Run: headless pygame with SDL's dummy video driver; simulated clock (each Clock.tick advances the game by its frame time, no real sleeping); random seed 0; keys injected as events and as key.get_pressed() state; no mouse input.
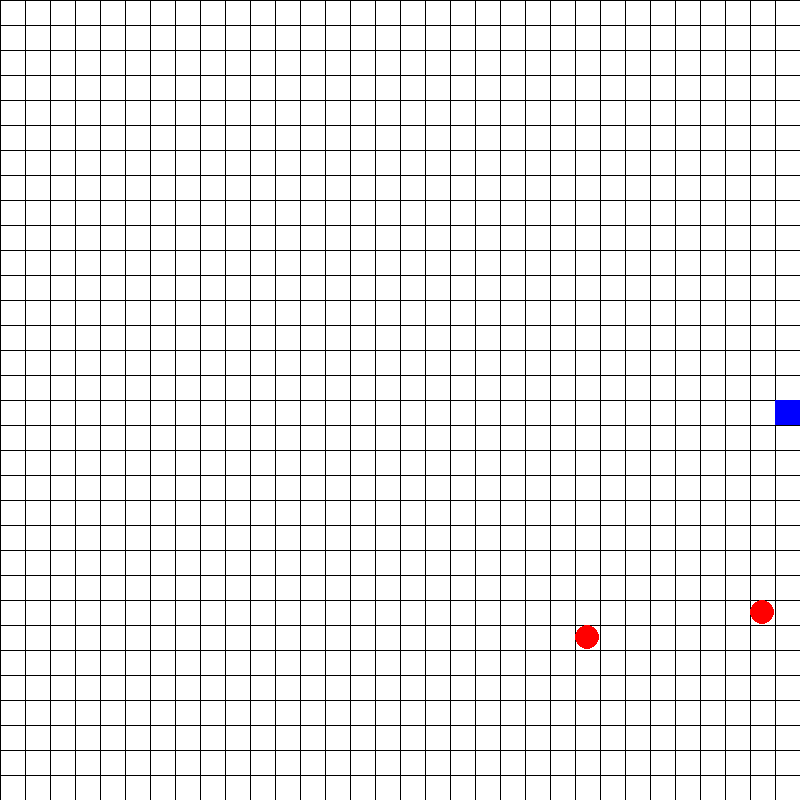
Frame 1 of 4 · flips 1–60 · no input
Frame 2 of 4 · flips 61–180 · tapped SPACE, RETURN · held RIGHT (→), D · screen unchanged from frame 1, image omitted
Frame 3 of 4 · flips 181–300 · held DOWN (↓), S · screen unchanged from frame 2, image omitted
Frame 4 of 4 · flips 301–420 · held LEFT (←), A, UP (↑), W · screen unchanged from frame 3, image omitted

The pygame program that drew these frames:

import pygame
from random import randrange

GAME_HEIGHT = 800
GAME_WIDTH = 800
TILE_SIZE = 25
COLS = int(GAME_WIDTH / TILE_SIZE)
ROWS = int(GAME_HEIGHT / TILE_SIZE)
APPLE_LIMIT = 2

pygame.init()
screen = pygame.display.set_mode([GAME_HEIGHT, GAME_WIDTH])

pygame.display.set_caption('Python Snake')

clock = pygame.time.Clock()
speed = 10
running = True


# Objects
class Apple:
    def __init__(self):
        self.position = randSpawnPos()

    def draw(self):
        pygame.draw.circle(screen, "red", (self.position[0] - TILE_SIZE / 2, self.position[1] - TILE_SIZE / 2), TILE_SIZE / 2)


class Part:
    def __init__(self, start_x, start_y):
        self.rect = pygame.Rect(start_x, start_y)


class Snake:
    def __init__(self, start_x, start_y, direction="right"):
        self.alive = True
        self.parts = []

        self.rect = pygame.Rect(start_x, start_y, TILE_SIZE, TILE_SIZE)
        self.direction = direction

    def draw(self):
        pygame.draw.rect(screen, "blue", self.rect)

    def update(self):
        if self.alive:
            # Determine next position
            d = self.direction
            x, y = self.rect.x, self.rect.y
            if d == "up":
                y -= TILE_SIZE
            elif d == "down":
                y += TILE_SIZE
            elif d == "left":
                x -= TILE_SIZE
            elif d == "right":
                x += TILE_SIZE

            # Test new position for collisions
            if x + TILE_SIZE > GAME_WIDTH:
                self.alive = False
                x -= TILE_SIZE
            elif x < 0:
                x += TILE_SIZE
                self.alive = False
            elif y + TILE_SIZE > GAME_HEIGHT:
                y -= TILE_SIZE
                self.alive = False
            elif y < 0:
                y += TILE_SIZE
                self.alive = False

            # Apply new position
            self.rect.update((x, y), (TILE_SIZE, TILE_SIZE))

            # After update, check for apple collisions
            for apple in apples:
                if self.rect.x == apple.position[0] and self.rect.y == apple.position[1]:
                    print("Apple Collision")
        self.draw()


head = Snake(int((COLS / 2) * TILE_SIZE), int((ROWS / 2) * TILE_SIZE))
apples = []


def randSpawnPos():
    x, y = 0, 0
    found = False
    while not found:
        found = True
        (x, y) = round(randrange(0, COLS)) * TILE_SIZE, round(randrange(0, ROWS)) * TILE_SIZE
        if head.rect.x == x or head.rect.y == y:
            print("Head Convergence")
            found = False
        for apple in apples:
            if apple.position == (x, y):
                print("Apple Convergence")
                found = False
    # Test position for collisions to prevent overlap
    return x, y


def drawGrid():
    for col in range(0, COLS):
        x1 = TILE_SIZE * col
        y1 = 0
        x2 = TILE_SIZE * col
        y2 = GAME_HEIGHT
        pygame.draw.line(screen, "black", (x1, y1), (x2, y2))
    for row in range(0, ROWS):
        x1 = 0
        y1 = TILE_SIZE * row
        x2 = GAME_WIDTH
        y2 = TILE_SIZE * row
        pygame.draw.line(screen, "black", (x1, y1), (x2, y2))


def handleApples():
    if len(apples) < APPLE_LIMIT:
        for x in range(0, APPLE_LIMIT - len(apples)):
            a = Apple()
            print(a.position)
            apples.append(a)
    for apple in apples:
        apple.draw()


def updateGame():
    screen.fill((255, 255, 255))
    drawGrid()
    head.update()
    handleApples()


while running:
    # Events
    for event in pygame.event.get():
        if event.type == pygame.QUIT:
            running = False
        if event.type == pygame.KEYDOWN:
            if event.key == pygame.K_UP:
                head.direction = "up"
            elif event.key == pygame.K_DOWN:
                head.direction = "down"
            elif event.key == pygame.K_LEFT:
                head.direction = "left"
            elif event.key == pygame.K_RIGHT:
                head.direction = "right"

    # Content Update
    updateGame()

    # Engine Update
    pygame.display.flip()
    clock.tick(speed)

pygame.quit()
